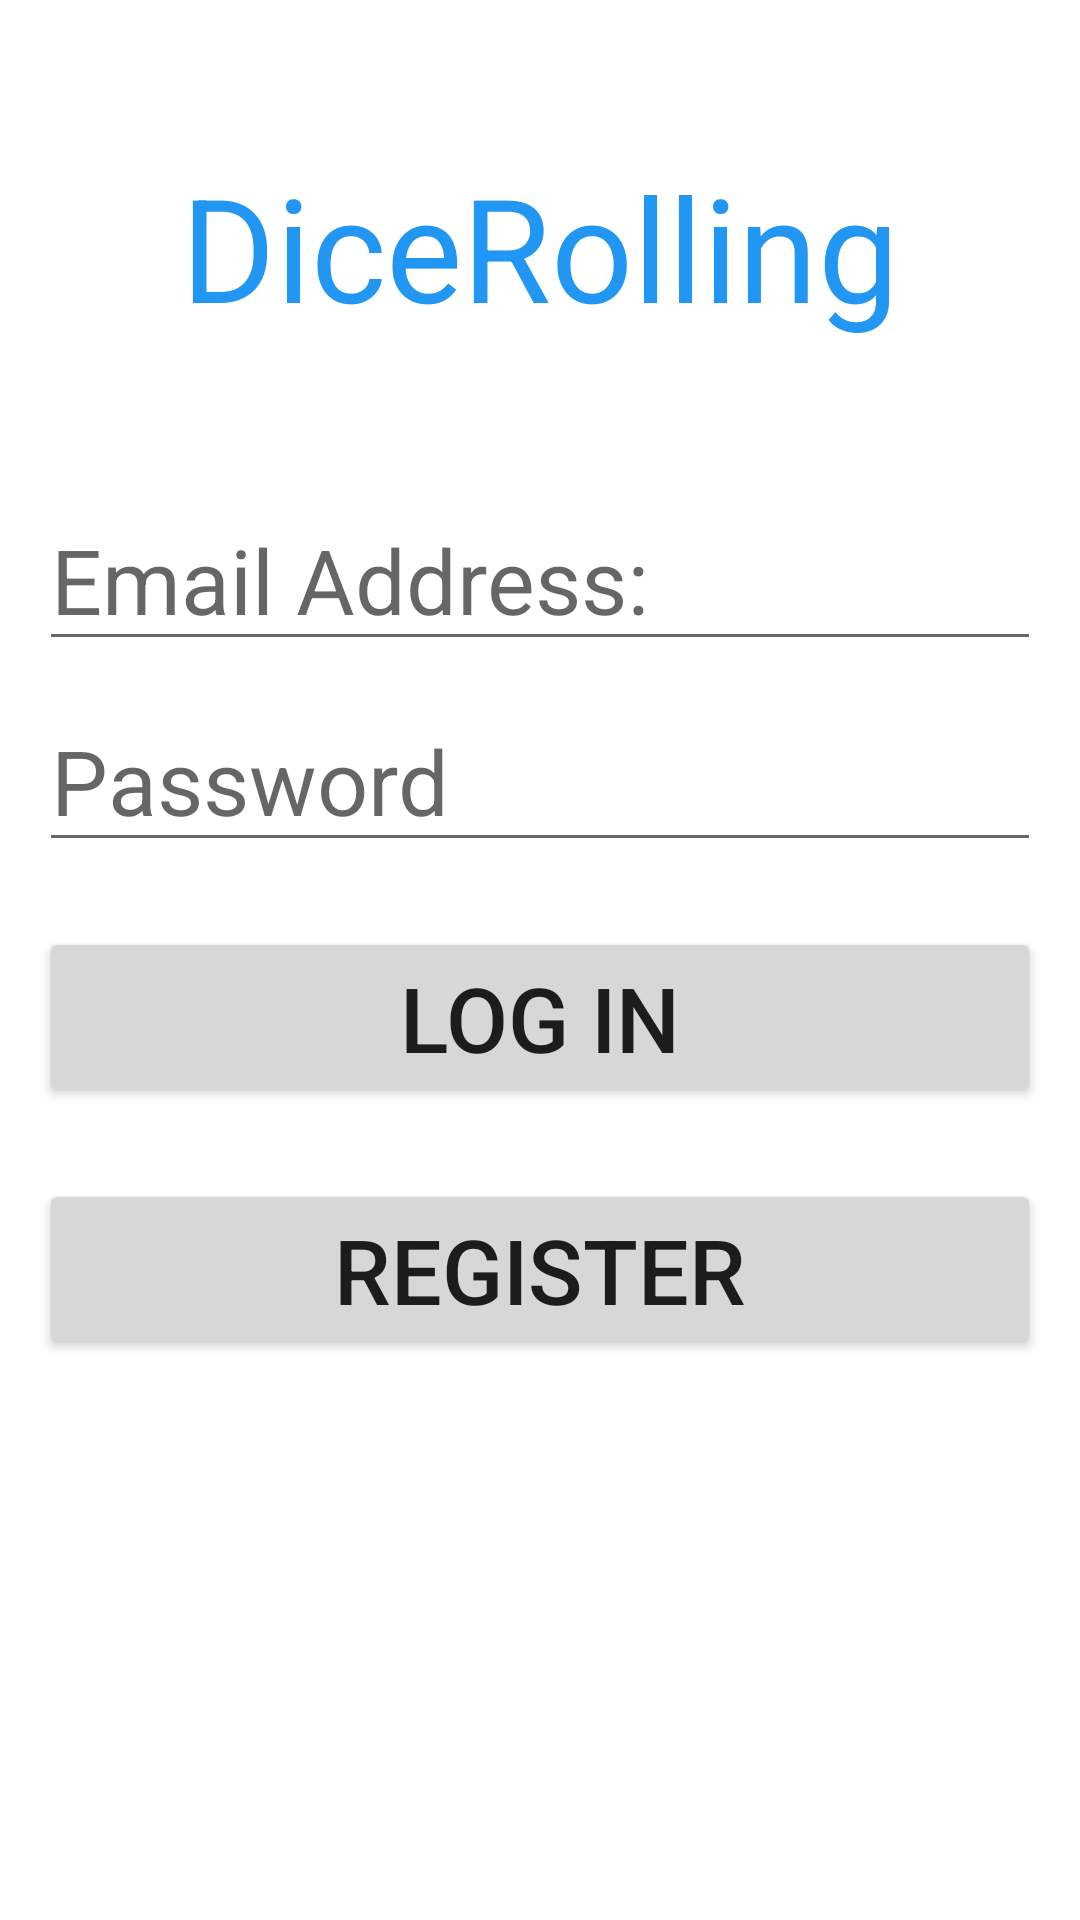

Produce the Android XML layout that renders to this screen, including the resource entries it uses.
<!-- AndroidManifest.xml: application theme Theme.MyApplication -->
<!-- res/layout/activity_main.xml -->
<?xml version="1.0" encoding="utf-8"?>
<androidx.constraintlayout.widget.ConstraintLayout xmlns:android="http://schemas.android.com/apk/res/android"
    xmlns:app="http://schemas.android.com/apk/res-auto"
    xmlns:tools="http://schemas.android.com/tools"
    android:layout_width="match_parent"
    android:layout_height="match_parent"
    tools:context=".MainActivity">


    <TextView
        android:id="@+id/appName"
        android:layout_width="334dp"
        android:layout_height="82dp"
        android:layout_marginTop="50dp"
        android:text="DiceRolling"
        android:textAlignment="center"
        android:textColor="#2196F3"
        android:textSize="48sp"
        app:layout_constraintEnd_toEndOf="parent"
        app:layout_constraintHorizontal_bias="0.5"
        app:layout_constraintStart_toStartOf="parent"
        app:layout_constraintTop_toTopOf="parent" />

    <EditText
        android:id="@+id/account"
        android:layout_width="334dp"
        android:layout_height="wrap_content"
        android:layout_marginTop="163dp"
        android:hint="Email Address:"
        android:textSize="30dp"
        app:layout_constraintEnd_toEndOf="parent"
        app:layout_constraintHorizontal_bias="0.5"
        app:layout_constraintStart_toStartOf="parent"
        app:layout_constraintTop_toTopOf="parent" />

    <EditText
        android:id="@+id/password"
        android:layout_width="334dp"
        android:layout_height="wrap_content"
        android:layout_marginTop="230dp"
        android:hint="Password"
        android:textSize="30dp"
        app:layout_constraintEnd_toEndOf="parent"
        app:layout_constraintHorizontal_bias="0.5"
        app:layout_constraintStart_toStartOf="parent"
        app:layout_constraintTop_toTopOf="parent" />

    <Button
        android:id="@+id/btnLogin"
        android:layout_width="334dp"
        android:layout_height="wrap_content"
        android:layout_marginTop="309dp"
        android:text="Log in"
        android:textSize="30dp"
        app:layout_constraintEnd_toEndOf="parent"
        app:layout_constraintHorizontal_bias="0.5"
        app:layout_constraintStart_toStartOf="parent"
        app:layout_constraintTop_toTopOf="parent" />

    <Button
        android:id="@+id/btnRegister"
        android:layout_width="334dp"
        android:layout_height="wrap_content"
        android:layout_marginTop="393dp"
        android:text="Register"
        android:textSize="30dp"
        app:layout_constraintEnd_toEndOf="parent"
        app:layout_constraintHorizontal_bias="0.5"
        app:layout_constraintStart_toStartOf="parent"
        app:layout_constraintTop_toTopOf="parent" />

</androidx.constraintlayout.widget.ConstraintLayout>
<!-- resources referenced by this layout -->
<resources>
  <style name="Theme.MyApplication" parent="Theme.MaterialComponents.DayNight.DarkActionBar">
          
          <item name="colorPrimary">@color/cream_300</item>
          <item name="colorPrimaryVariant">@color/cream_200</item>
          <item name="colorOnPrimary">@color/cream_000</item>
          
          <item name="colorSecondary">@color/teal_200</item>
          <item name="colorSecondaryVariant">@color/teal_700</item>
          <item name="colorOnSecondary">@color/black</item>
          
          <item name="android:statusBarColor" tools:targetApi="l">?attr/colorPrimaryVariant</item>
          
      </style>
  <color name="cream_300">#FF916728</color>
  <color name="cream_200">#C6916728</color>
  <color name="cream_000">#F5E0CE99</color>
  <color name="teal_200">#FF03DAC5</color>
  <color name="teal_700">#FF018786</color>
  <color name="black">#FF000000</color>
</resources>
